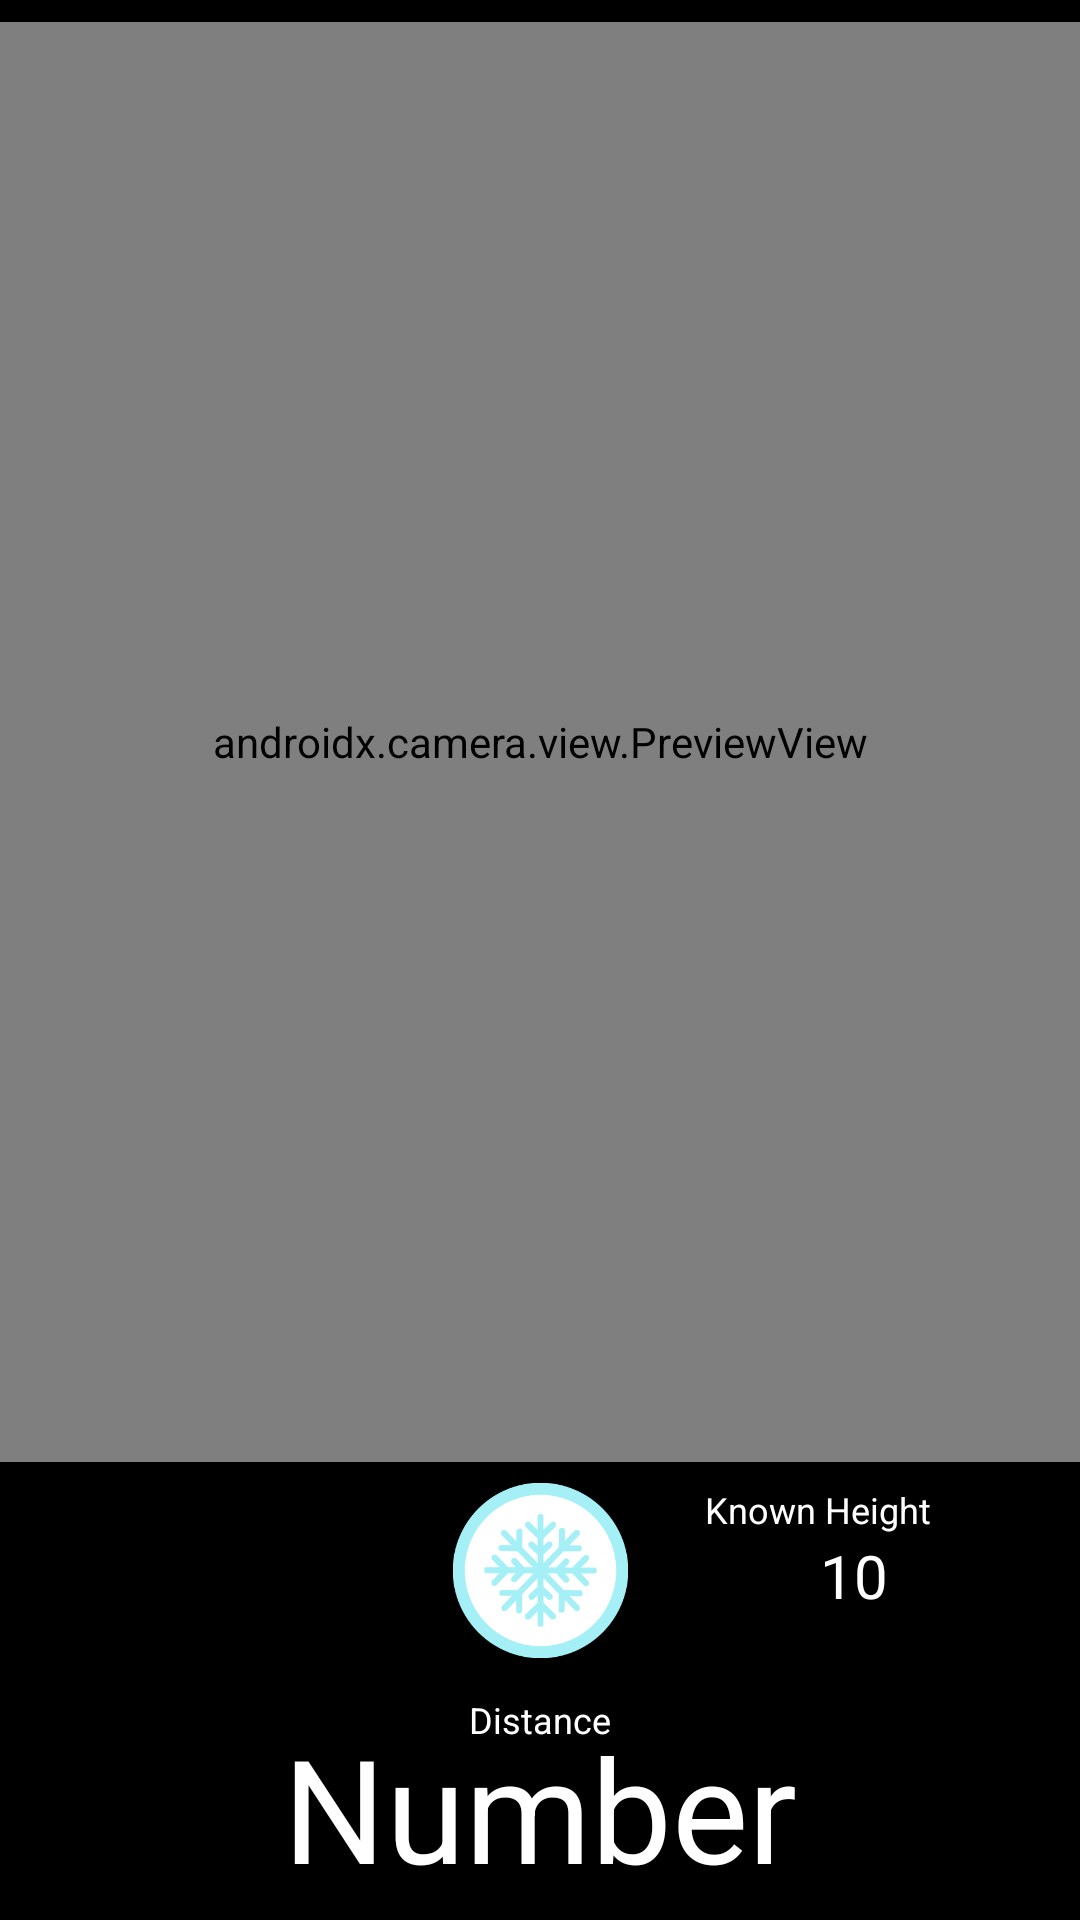

The Android layout XML behind this screen, and the referenced resources:
<!-- AndroidManifest.xml: application theme Theme.MeasureDistance -->
<!-- res/layout/fragment_measure.xml -->
<?xml version="1.0" encoding="utf-8"?>
<androidx.constraintlayout.widget.ConstraintLayout xmlns:android="http://schemas.android.com/apk/res/android"
    xmlns:app="http://schemas.android.com/apk/res-auto"
    xmlns:tools="http://schemas.android.com/tools"
    android:background="@android:color/black"
    android:layout_width="match_parent"
    android:layout_height="match_parent"
    android:id="@+id/root"
    android:focusable="true"
    android:focusableInTouchMode="true">

    
    <FrameLayout
        android:id="@+id/frame_layout"
        android:layout_width="match_parent"
        android:layout_height="1440px"
        app:layout_constraintTop_toTopOf="parent"
        app:layout_constraintBottom_toTopOf="@id/camera_freeze_button">

        <androidx.camera.view.PreviewView
            android:id="@+id/view_finder"
            android:layout_width="match_parent"
            android:layout_height="match_parent" />

        <ImageView
            android:id="@+id/freeze_preview"
            android:visibility="gone"
            android:layout_width="match_parent"
            android:layout_height="match_parent" />

    </FrameLayout>

    <ImageButton
        android:id="@+id/camera_freeze_button"
        android:layout_width="10mm"
        android:layout_height="10mm"
        android:scaleType="fitCenter"
        app:layout_constraintLeft_toLeftOf="parent"
        app:layout_constraintRight_toRightOf="parent"
        app:layout_constraintTop_toBottomOf="@id/frame_layout"
        app:layout_constraintBottom_toTopOf="@id/distance_container"
        android:src="@drawable/freeze_button_selector"
        android:background="@drawable/snowflake_normal"
        />

    <FrameLayout
        app:layout_constraintRight_toLeftOf="@id/camera_freeze_button"
        app:layout_constraintLeft_toLeftOf="parent"
        app:layout_constraintBottom_toBottomOf="parent"
        android:id="@+id/level_view_frame"
        app:layout_constraintTop_toBottomOf="@id/frame_layout"
        android:layout_width="0dp"
        android:layout_height="0dp"/>

    <androidx.constraintlayout.widget.ConstraintLayout
        android:id="@+id/distance_container"
        android:layout_width="wrap_content"
        android:layout_height="wrap_content"
        app:layout_constraintTop_toBottomOf="@id/camera_freeze_button"
        app:layout_constraintBottom_toBottomOf="parent"
        app:layout_constraintLeft_toLeftOf="parent"
        app:layout_constraintRight_toRightOf="parent"
        >

        <TextView
            android:id="@+id/distance_label"
            android:layout_width="wrap_content"
            android:gravity="center_horizontal"
            android:layout_height="wrap_content"
            app:layout_constraintLeft_toLeftOf="parent"
            app:layout_constraintRight_toRightOf="parent"
            app:layout_constraintTop_toTopOf="parent"
            app:layout_constraintBottom_toTopOf="@id/distance_text"
            android:textSize="12sp"
            android:text="Distance"
            android:layout_marginTop="5dp"
            android:textColor="@color/white"
            />

        <androidx.appcompat.widget.AppCompatSpinner
            android:id="@+id/distance_units_spinner"
            app:layout_constraintBottom_toBottomOf="@id/distance_text"
            app:layout_constraintTop_toTopOf="@id/distance_text"
            app:layout_constraintLeft_toRightOf="@id/distance_text"
            android:textSize="36sp"
            android:gravity="start"
            android:layout_marginBottom="5dp"
            android:paddingEnd="5dp"
            android:layout_width="wrap_content"
            android:layout_height="wrap_content"
            android:background="@null"
            android:textColor="@color/white"/>

        <TextView
            android:id="@+id/distance_text"
            android:gravity="center_horizontal"
            android:includeFontPadding="false"
            android:layout_width="wrap_content"
            android:layout_height="wrap_content"
            android:layout_marginTop="-5dp"
            app:layout_constraintTop_toBottomOf="@id/distance_label"
            app:layout_constraintLeft_toLeftOf="parent"
            app:layout_constraintRight_toRightOf="parent"
            android:textSize="48sp"
            android:text="Number"
            android:textColor="@color/white"
            />

    </androidx.constraintlayout.widget.ConstraintLayout>

    <androidx.appcompat.widget.AppCompatSpinner
        android:id="@+id/input_units_spinner"
        android:layout_width="wrap_content"
        android:layout_height="wrap_content"
        android:gravity="start"
        android:textColor="@color/white"
        android:background="@null"
        app:layout_constraintBottom_toBottomOf="@id/object_height_input"
        app:layout_constraintLeft_toRightOf="@id/object_height_input"
        app:layout_constraintTop_toTopOf="@id/object_height_input" />

    <TextView
        android:id="@+id/height_label"
        android:layout_width="wrap_content"
        android:gravity="center_horizontal"
        android:layout_height="wrap_content"
        app:layout_constraintLeft_toLeftOf="@id/object_height_input"
        app:layout_constraintRight_toRightOf="@id/input_units_spinner"
        app:layout_constraintBottom_toTopOf="@id/object_height_input"
        android:layout_marginRight="25dp"
        android:textSize="12sp"
        android:text="Known Height"
        android:layout_marginBottom="-10dp"
        android:textColor="@color/white"
        />

    <EditText
        app:layout_constraintTop_toTopOf="@id/camera_freeze_button"
        app:layout_constraintBottom_toBottomOf="@id/camera_freeze_button"
        app:layout_constraintLeft_toRightOf="@id/camera_freeze_button"
        app:layout_constraintRight_toRightOf="parent"
        android:id="@+id/object_height_input"
        android:text="10"
        android:textSize="20sp"
        android:inputType="numberDecimal"
        android:gravity="center"
        android:layout_width="wrap_content"
        android:layout_height="wrap_content"
        android:textColor="@color/white"
        android:focusable="true"
        android:focusableInTouchMode="true"
        />

</androidx.constraintlayout.widget.ConstraintLayout>
<!-- resources referenced by this layout -->
<resources>
  <color name="white">#FFFFFFFF</color>
  <!-- drawable freeze_button_selector (drawable) -->
  <?xml version="1.0" encoding="utf-8"?>
  <selector xmlns:android="http://schemas.android.com/apk/res/android">
        <item android:state_pressed="true"
            android:drawable="@drawable/snowflake_frozen" />
      <item android:state_focused="true"
          android:drawable="@drawable/snowflake_frozen" />
  
  </selector>
  <!-- drawable snowflake_normal: png bitmap (drawable, 8930 bytes) -->
  <style name="Theme.MeasureDistance" parent="Theme.MaterialComponents.DayNight.DarkActionBar">
          
          <item name="colorPrimary">@color/purple_200</item>
          <item name="colorPrimaryVariant">@color/purple_700</item>
          <item name="colorOnPrimary">@color/white</item>
          
          <item name="colorSecondary">@color/teal_200</item>
          <item name="colorSecondaryVariant">@color/teal_200</item>
          <item name="colorOnSecondary">@color/white</item>
          
          <item name="android:statusBarColor">@color/white</item>
          
      </style>
  <!-- drawable snowflake_frozen: png bitmap (drawable, 10434 bytes) -->
  <color name="purple_200">#FFBB86FC</color>
  <color name="purple_700">#FF3700B3</color>
  <color name="teal_200">#FF03DAC5</color>
</resources>
